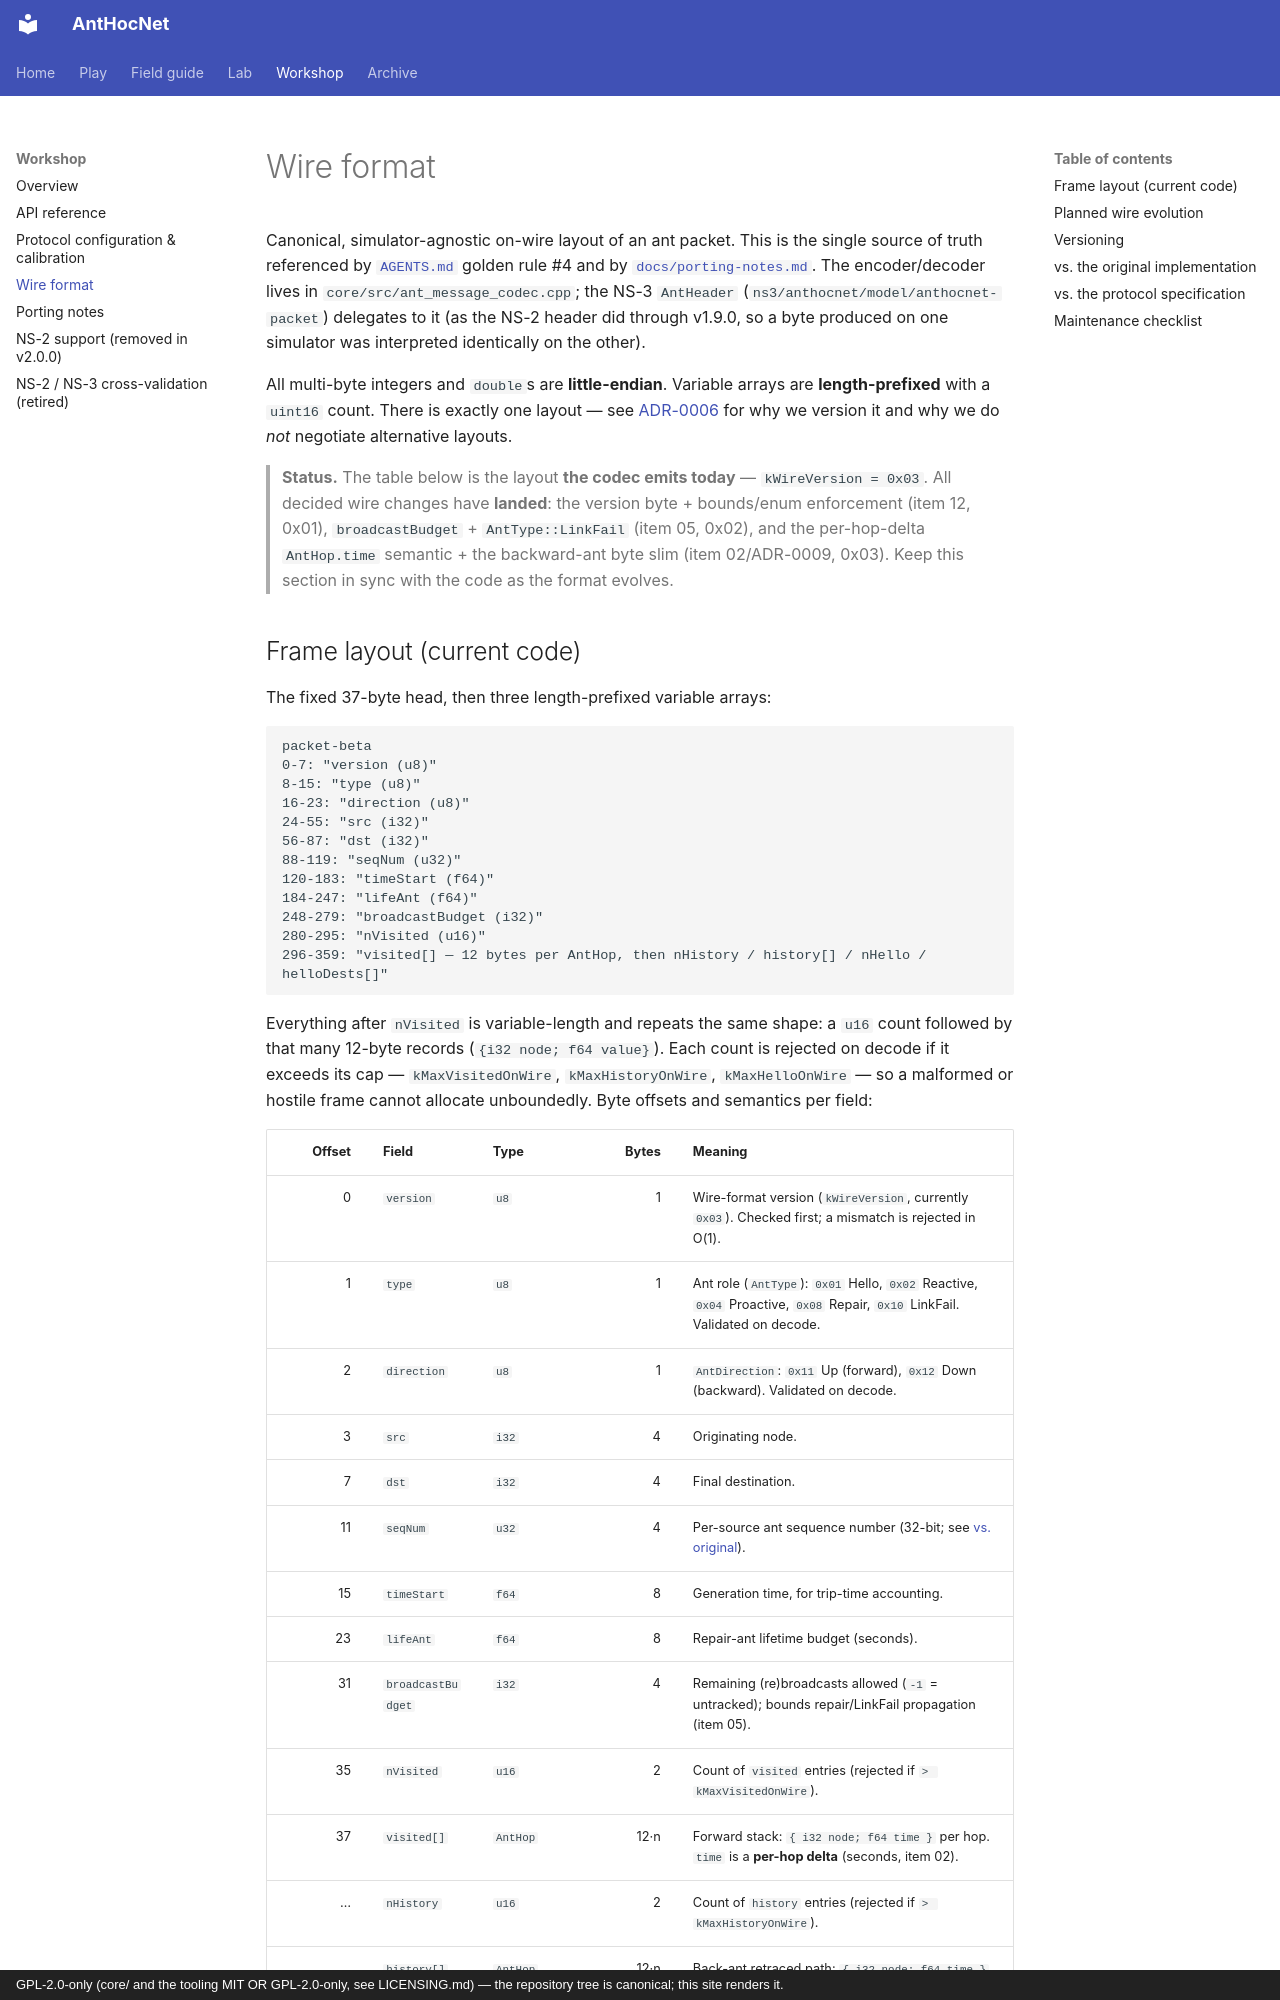

repository: danieljoppi/AntHocNet · page: wire-format/index.html · generator: mkdocs · copyright: GPL-2.0-only (core/ and the tooling MIT OR GPL-2.0-only, see LICENSING.md) — the repository tree is canonical; this site renders it.

# Wire format

Canonical, simulator-agnostic on-wire layout of an ant packet. This is the
single source of truth referenced by [`AGENTS.md`](../AGENTS.md) golden rule #4
and by [`docs/porting-notes.md`](porting-notes.md). The encoder/decoder lives in
`core/src/ant_message_codec.cpp`; the NS-3 `AntHeader`
(`ns3/anthocnet/model/anthocnet-packet`) delegates to it (as the NS-2 header did through
v1.9.0, so a byte produced on one simulator was interpreted identically on the
other).

All multi-byte integers and `double`s are **little-endian**. Variable arrays are
**length-prefixed** with a `uint16` count. There is exactly one layout — see
[ADR-0006](adr/0006-on-wire-protocol-version.md) for why we version it and why
we do *not* negotiate alternative layouts.

> **Status.** The table below is the layout **the codec emits today** —
> `kWireVersion = 0x03`. All decided wire changes have **landed**: the version
> byte + bounds/enum enforcement (item 12,
> 0x01), `broadcastBudget` + `AntType::LinkFail`
> (item 05, 0x02), and
> the per-hop-delta `AntHop.time` semantic + the backward-ant byte slim
> (item 02/ADR-0009, 0x03). Keep
> this section in sync with the code as the format evolves.
